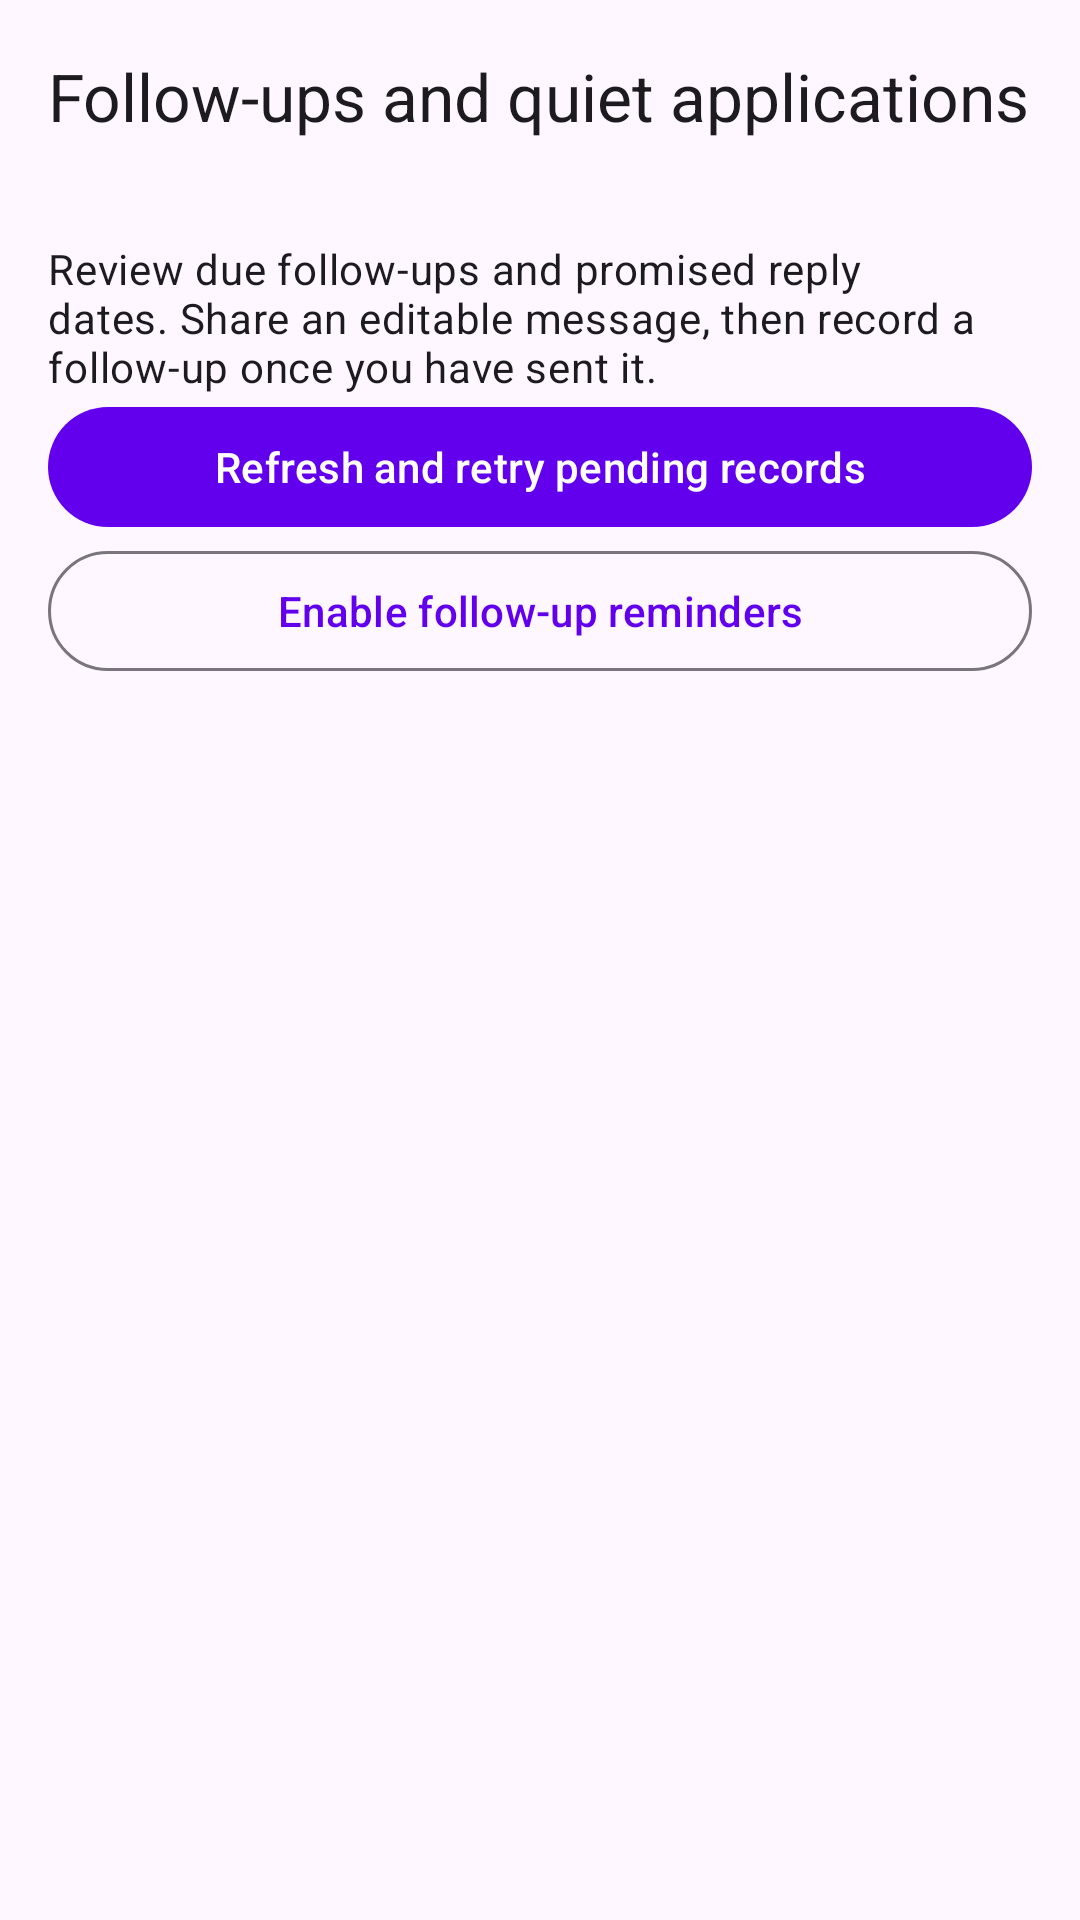

Android layout source for this screen:
<!-- AndroidManifest.xml: application theme Theme.Android -->
<!-- res/layout/activity_follow_ups.xml -->
<?xml version="1.0" encoding="utf-8"?>
<LinearLayout xmlns:android="http://schemas.android.com/apk/res/android" xmlns:app="http://schemas.android.com/apk/res-auto" android:layout_width="match_parent" android:layout_height="match_parent" android:orientation="vertical" android:fitsSystemWindows="true">
<com.google.android.material.appbar.MaterialToolbar android:id="@+id/toolbar" android:layout_width="match_parent" android:layout_height="?attr/actionBarSize" app:title="Follow-ups and quiet applications" app:navigationIcon="@drawable/ic_arrow_back"/>
<androidx.core.widget.NestedScrollView android:layout_width="match_parent" android:layout_height="match_parent"><LinearLayout android:layout_width="match_parent" android:layout_height="wrap_content" android:orientation="vertical" android:padding="16dp">
<TextView android:layout_width="match_parent" android:layout_height="wrap_content" android:text="Review due follow-ups and promised reply dates. Share an editable message, then record a follow-up once you have sent it." android:textAppearance="?attr/textAppearanceBodyMedium"/>
<com.google.android.material.button.MaterialButton android:id="@+id/buttonRefreshFollowUps" android:layout_width="match_parent" android:layout_height="wrap_content" android:text="Refresh and retry pending records"/>
<com.google.android.material.button.MaterialButton android:id="@+id/buttonEnableFollowUpReminders" style="@style/Widget.Material3.Button.OutlinedButton" android:layout_width="match_parent" android:layout_height="wrap_content" android:text="Enable follow-up reminders"/>
<TextView android:id="@+id/textFollowUpStatus" android:layout_width="match_parent" android:layout_height="wrap_content" android:layout_marginTop="12dp" android:accessibilityLiveRegion="polite"/>
<LinearLayout android:id="@+id/followUpEntries" android:layout_width="match_parent" android:layout_height="wrap_content" android:orientation="vertical"/>
</LinearLayout></androidx.core.widget.NestedScrollView></LinearLayout>
<!-- resources referenced by this layout -->
<resources>
  <style name="Theme.Android" parent="Theme.Material3.DayNight.NoActionBar">
          
          <item name="colorPrimary">@color/purple_500</item>
          <item name="colorPrimaryContainer">@color/purple_200</item>
          <item name="colorOnPrimary">@color/white</item>
          
          <item name="colorSecondary">@color/teal_200</item>
          <item name="colorSecondaryContainer">@color/teal_200</item>
          <item name="colorOnSecondary">@color/black</item>
          
          <item name="android:statusBarColor">?attr/colorSurface</item>
          <item name="android:windowLightStatusBar">true</item>
      </style>
  <color name="purple_500">#FF6200EE</color>
  <color name="purple_200">#FFBB86FC</color>
  <color name="white">#FFFFFFFF</color>
  <color name="teal_200">#FF03DAC5</color>
  <color name="black">#FF000000</color>
</resources>
